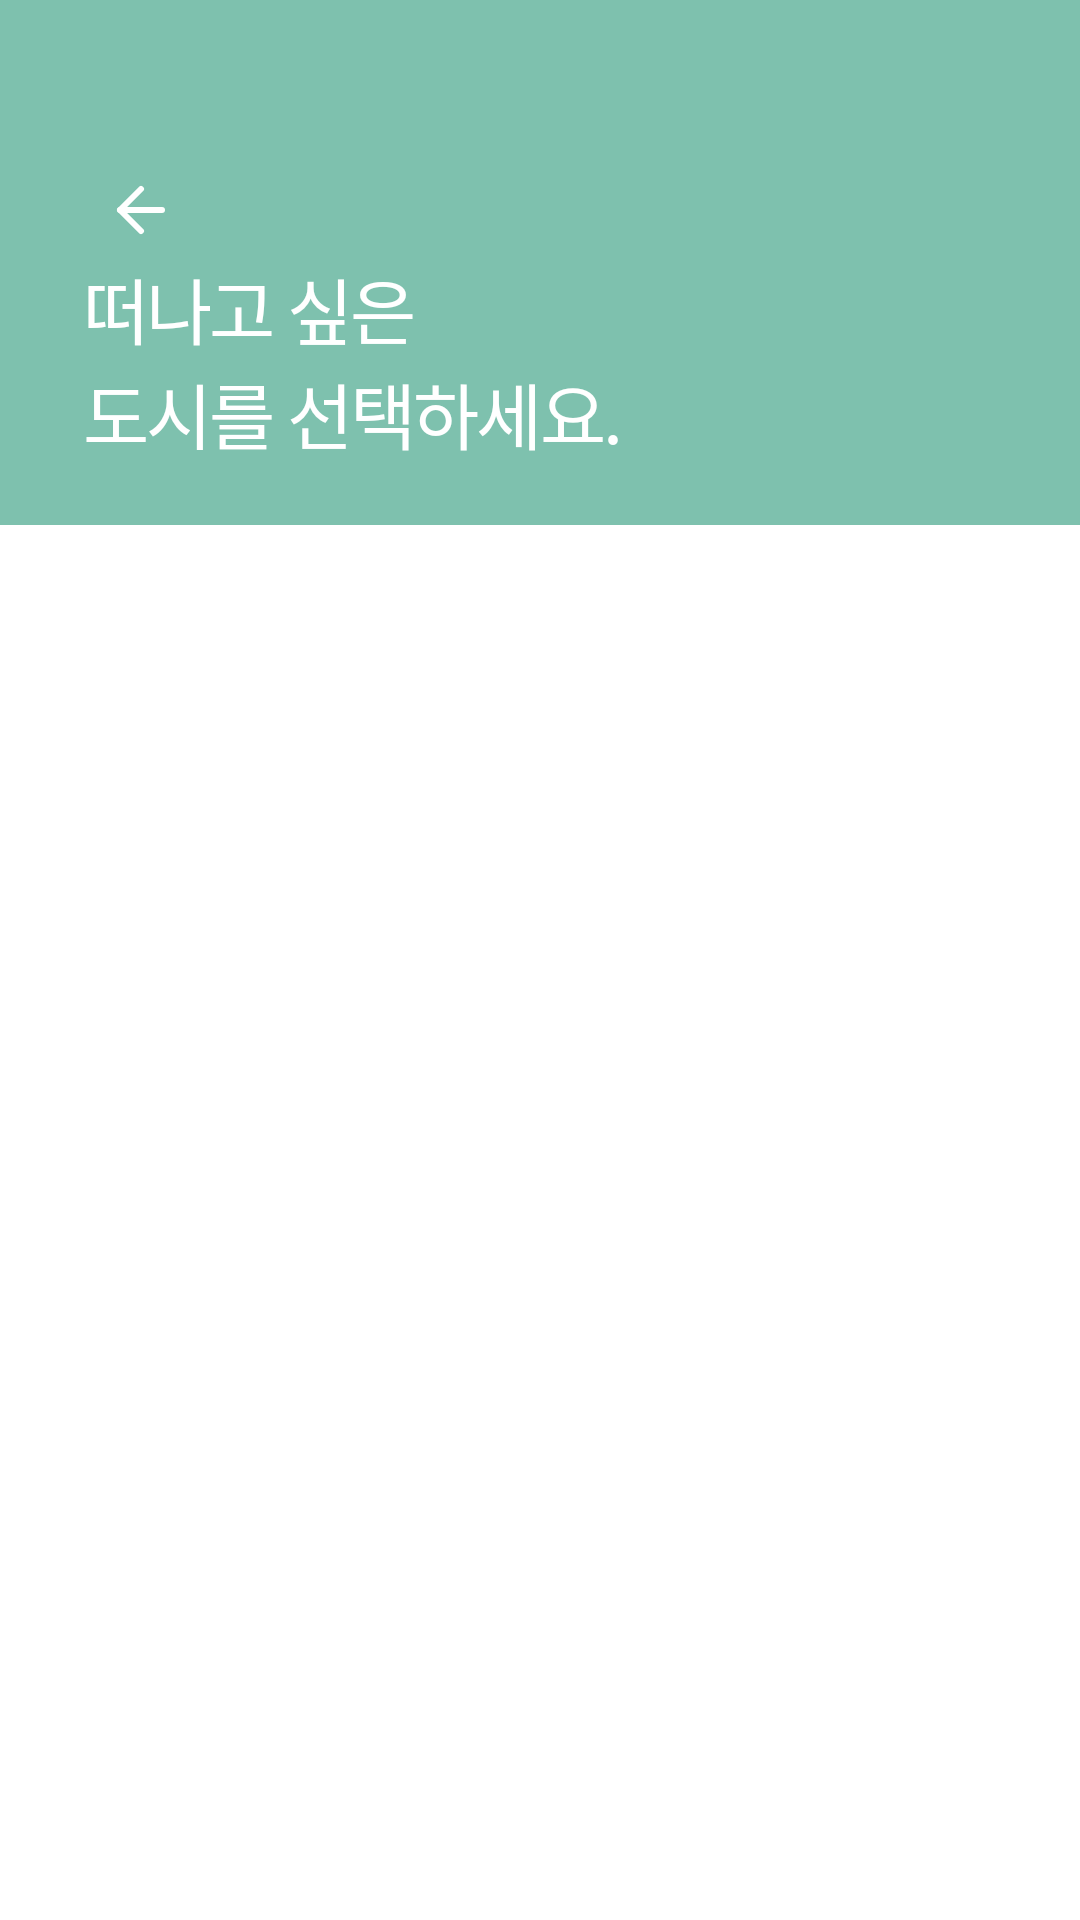

Reconstruct the res/layout file that produces this screen, plus the resources it refers to.
<!-- AndroidManifest.xml: application theme Theme.TripleAOS -->
<!-- res/layout/activity_choice_city.xml -->
<?xml version="1.0" encoding="utf-8"?>
<layout xmlns:android="http://schemas.android.com/apk/res/android"
    xmlns:app="http://schemas.android.com/apk/res-auto"
    xmlns:tools="http://schemas.android.com/tools">

    <data>
        <variable
            name="vm"
            type="com.example.triple_aos.presentation.choice_city.viewmodel.ChoiceCityViewModel" />
    </data>

    <androidx.constraintlayout.widget.ConstraintLayout
        android:layout_width="match_parent"
        android:layout_height="match_parent"
        tools:context=".presentation.choice_city.view.ChoiceCityActivity"
        android:background="@color/white">
        <androidx.constraintlayout.widget.ConstraintLayout
            android:id="@+id/choice_title_const"
            android:layout_width="match_parent"
            android:layout_height="@dimen/title_height"
            android:background="@color/mint_7EC1AE"
            app:layout_constraintEnd_toEndOf="parent"
            app:layout_constraintStart_toStartOf="parent"
            app:layout_constraintTop_toTopOf="parent">

            <ImageView
                android:id="@+id/choice_title_back_btn"
                android:layout_width="wrap_content"
                android:layout_height="wrap_content"
                app:layout_constraintStart_toStartOf="parent"
                app:layout_constraintTop_toTopOf="parent"
                android:layout_marginStart="@dimen/title_back_margin_start"
                android:layout_marginTop="@dimen/title_back_margin_top"
                android:src="@drawable/ic_back_1" />

            <TextView
                android:layout_width="wrap_content"
                android:layout_height="wrap_content"
                app:layout_constraintStart_toStartOf="parent"
                app:layout_constraintTop_toTopOf="parent"
                android:layout_marginStart="@dimen/title_title_margin_start"
                android:layout_marginTop="@dimen/title_title_margin_top"
                android:text="@string/choice_title"
                android:textAppearance="@style/TitleAppearance_1" />
        </androidx.constraintlayout.widget.ConstraintLayout>

        <androidx.recyclerview.widget.RecyclerView
            android:id="@+id/choice_grid_rv"
            android:layout_width="wrap_content"
            android:layout_height="0dp"
            app:layout_constraintTop_toBottomOf="@id/choice_title_const"
            app:layout_constraintBottom_toBottomOf="parent"
            app:layout_constraintStart_toStartOf="parent"
            app:layout_constraintEnd_toEndOf="parent"
            android:paddingTop="20dp"
            android:orientation="vertical"
            tools:listitem="@layout/city_item"
            app:layoutManager="androidx.recyclerview.widget.GridLayoutManager"
            app:spanCount="3"
            android:background="@color/white"
            android:overScrollMode="never"
            android:clipToPadding="false"/>
    </androidx.constraintlayout.widget.ConstraintLayout>
</layout>
<!-- res/layout/city_item.xml (included above) -->
<?xml version="1.0" encoding="utf-8"?>
<LinearLayout
    xmlns:android="http://schemas.android.com/apk/res/android"
    xmlns:app="http://schemas.android.com/apk/res-auto"
    android:layout_width="match_parent"
    android:layout_height="wrap_content">
<androidx.cardview.widget.CardView
    android:id="@+id/city_add_item_cv"
    android:layout_width="wrap_content"
    android:layout_height="wrap_content"
    app:cardCornerRadius="50dp"
    android:layout_gravity="center"
    >
    <ImageView
        android:id="@+id/city_info_img_iv"
        android:layout_width="96dp"
        android:layout_height="96dp"
        android:src="@drawable/city_item_sample" />
    <TextView
        android:id="@+id/city_info_name_tv"
        android:layout_width="wrap_content"
        android:layout_height="wrap_content"
        android:layout_gravity="center"
        android:text="뉴욕"
        android:textAppearance="@style/ChoiceCityAppearance" />
</androidx.cardview.widget.CardView>
</LinearLayout>
<!-- resources referenced by this layout -->
<resources>
  <color name="mint_7EC1AE">#7EC1AE</color>
  <color name="white">#FFFFFFFF</color>
  <dimen name="title_back_margin_start">30dp</dimen>
  <dimen name="title_back_margin_top">53dp</dimen>
  <dimen name="title_height">175dp</dimen>
  <dimen name="title_title_margin_start">28dp</dimen>
  <dimen name="title_title_margin_top">85dp</dimen>
  <!-- drawable city_item_sample: png bitmap (drawable, 16410 bytes) -->
  <!-- drawable ic_back_1 (drawable) -->
  <vector xmlns:android="http://schemas.android.com/apk/res/android"
      android:width="34dp"
      android:height="34dp"
      android:viewportWidth="34"
      android:viewportHeight="34">
    <path
        android:pathData="M24,17H10"
        android:strokeLineJoin="round"
        android:strokeWidth="2"
        android:fillColor="#00000000"
        android:strokeColor="#ffffff"
        android:strokeLineCap="round"/>
    <path
        android:pathData="M17,24L10,17L17,10"
        android:strokeLineJoin="round"
        android:strokeWidth="2"
        android:fillColor="#00000000"
        android:strokeColor="#ffffff"
        android:strokeLineCap="round"/>
  </vector>
  <string name="choice_title">떠나고 싶은\n도시를 선택하세요.</string>
  <style name="ChoiceCityAppearance">
          <item name="android:textSize">16sp</item>
          <item name="android:letterSpacing">-0.04</item>
          <item name="android:textColor">#FFFFFF</item>
          <item name="android:shadowColor">#80000000</item>
          <item name="android:shadowDx">0</item>
          <item name="android:shadowDy">0</item>
          <item name="android:shadowRadius">4</item>
          <item name="fontFamily">@font/notosans_bold</item>
      </style>
  <style name="TitleAppearance_1">
          <item name="android:textSize">24sp</item>
          <item name="android:letterSpacing">-0.04</item>
          <item name="android:textColor">@color/title_1</item>
          <item name="fontFamily">@font/notosans_bold</item>
      </style>
  <style name="Theme.TripleAOS" parent="Theme.AppCompat.Light.NoActionBar">
  
          
          <item name="colorPrimary">@color/purple_500</item>
          <item name="colorPrimaryVariant">@color/purple_700</item>
          <item name="colorOnPrimary">@color/white</item>
          
          <item name="colorSecondary">@color/teal_200</item>
          <item name="colorSecondaryVariant">@color/teal_700</item>
          <item name="colorOnSecondary">@color/black</item>
          
          <item name="android:statusBarColor" tools:targetApi="l">@color/grey_status_bar</item>
          
          <item name="android:includeFontPadding">false</item>
  
          
          <item name="textAppearanceHeadline1">@font/notosans_bold</item>
          <item name="textAppearanceBody1">@font/notosans_medium</item>
          <item name="windowNoTitle">true</item>
  
  
      </style>
  <color name="title_1">#FFFFFF</color>
  <color name="purple_500">#FF6200EE</color>
  <color name="purple_700">#FF3700B3</color>
  <color name="teal_200">#FF03DAC5</color>
  <color name="teal_700">#FF018786</color>
  <color name="black">#FF000000</color>
</resources>
